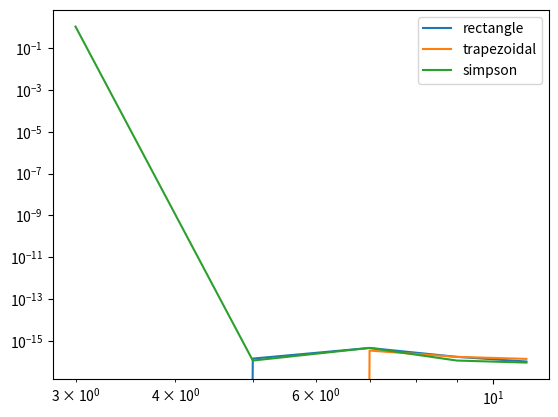

The matplotlib source for this figure:
import numpy as np
import matplotlib.pyplot as plt
from scipy.integrate import quad

## exercise 1: integral of sin^2(x)

#def f(x):
#    return np.sin(x)**2
#def err(f):
#    return abs(f/(np.pi/2) - 1)

#def f(x):
#    return np.exp(x)
#def err(f):
#    y = np.exp(np.pi)-1
#    return np.abs(f-y)/y

#def f(x):
#    return np.cos(x)
#def err(f):
#    return abs(f/1 - 1)

def f(x):
    return np.cos(2*x)
def err(f):
    return abs(f)

def integrate(N):
    # simpson requires odd N
    N = int(N)
    if N%2==0: N+=1

    x = np.linspace(0,np.pi,N)

    dx = x[1]-x[0]

    I1 = dx * np.sum(f(x[:-1]))
    I2 = dx/2 * (f(x[0]) + f(x[-1]) + 2*np.sum(f(x[1:-1])))
    I3 = dx/3 * ( f(x[0]) + f(x[-1]) + 4*np.sum(f(x[1:-1:2])) + 2*np.sum(f(x[2:-1:2])) )

    return err(I1),err(I2),err(I3)

#Ns = np.logspace(1,4,10)
Ns = (3,5,7,9,11)

i1,i2,i3 = [],[],[]
for n in Ns:
    a,b,c = integrate(n)
    i1.append(a)
    i2.append(b)
    i3.append(c)

print(i1)
print(i2)
print(i3)

plt.figure()
plt.loglog(Ns,i1,label="rectangle")
plt.loglog(Ns,i2,label="trapezoidal")
plt.loglog(Ns,i3,label="simpson")
plt.legend()
plt.show()
